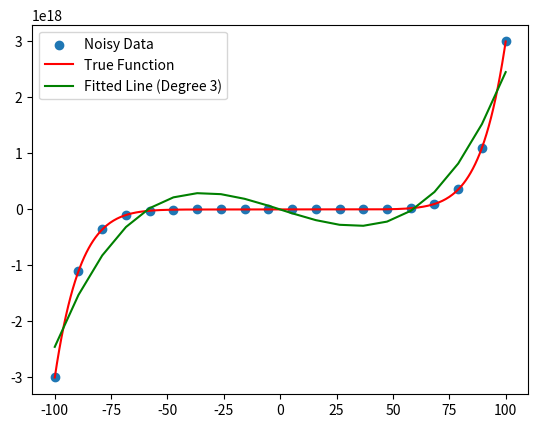

The script that saved this image:
import numpy as np
import matplotlib.pyplot as plt

# Define the number of data points
n_data = 20

# Generate x values
x = np.linspace(-100, 100, n_data)

# Define a more complex function (1D)
def func(x):
    return 2 * np.sin(x) + 3 * x**9 - 4 * x  - 5 * x**2

# Generate y values using the function
y_true = func(x)

# Add some noise to y values
np.random.seed(42)  # For reproducibility
noise = np.random.normal(loc=0, scale=5, size=n_data)
y_noisy = y_true + noise

# Choose the degree N for polynomial feature engineering
N = 3  # Change this value to experiment with different degrees

# Create a design matrix X with polynomial features of degree N
X = np.zeros((n_data, N + 1))
for i in range(N + 1):
    X[:, i] = x ** i

# Explicit linear regression calculation
weights = np.linalg.inv(X.T @ X) @ X.T @ y_noisy  # (X^T * X)^-1 * X^T * y

# Print the estimated weights
print("Estimated weights:", weights)

# Generate predicted values using the estimated weights
y_pred = X @ weights

# Plot the data and the fitted line
plt.scatter(x, y_noisy, label="Noisy Data")
plt.plot(np.linspace(-100, 100, 400), func(np.linspace(-100, 100, 400)), 'r', label="True Function")
plt.plot(x, y_pred, 'g', label=f"Fitted Line (Degree {N})")
plt.legend()
plt.show()